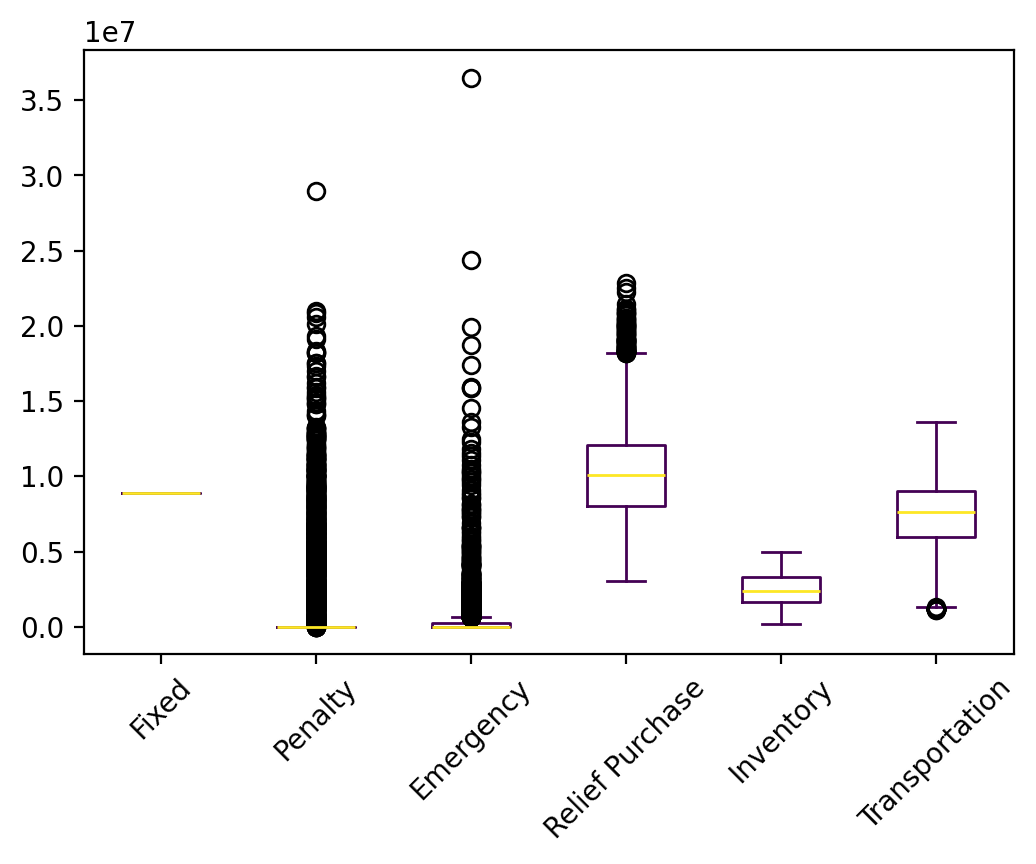

The table this chart was drawn from, first rows:
s, Fixed, Relief Inventory, Evacuee Inventory, Penalty, Emergency, Relief Purchase, Relief Transportation, Evacuee Transportation, Relief Dumping, Total
0, 8917500, 1312676, 458084, 0.0, 0.0, 7883217, 2815768, 3404544, 0.0, 24791788
1, 8917500, 1986642, 744130, 0.0, 0.0, 10778830, 3722203, 4086206, 0.0, 30235510
2, 8917500, 659033, 594175, 0.0, 442163, 9036638, 3198444, 4756884, 0.0, 27604836
3, 8917500, 1642913, 823243, 0.0, 351762, 11589966, 3915739, 4940123, 0.0, 32181246
4, 8917500, 978546, 665703, 0.0, 0.0, 9998329, 3512170, 4246663, 0.0, 28318912
5, 8917500, 1986642, 681600, 0.0, 0.0, 10153533, 3575668, 2692722, 0.0, 28007666
6, 8917500, 978546, 864976, 0.0, 568250, 11887808, 4204459, 4508290, 0.0, 31929829
7, 8917500, 2651837, 966825, 0.0, 0.0, 10465818, 3641878, 3179397, -79757, 29743499
8, 8917500, 2651837, 1871454, 0.0, 0.0, 18898414, 6586739, 4501370, -18388, 43408926
9, 8917500, 1312676, 418342, 0.0, 0.0, 7485790, 2592383, 1914795, 0.0, 22641485
10, 8917500, 2651837, 947308, 0.0, 0.0, 9783922, 3409473, 4203485, -31084, 29882440
11, 8917500, 1986642, 960888, 0.0, 0.0, 12946414, 4369585, 4975128, 0.0, 34156157
12, 8917500, 1312676, 394200, 0.0, 0.0, 7244372, 2515898, 2077504, 0.0, 22462149
13, 8917500, 978546, 781311, 0.0, 1135714, 10938851, 3783824, 5131253, 0.0, 31667000
14, 8917500, 1642913, 839134, 0.0, 809864, 11652416, 3886303, 5556059, 0.0, 33304188
15, 8917500, 1986642, 792904, 0.0, 0.0, 11266576, 3882681, 4223337, 0.0, 31069640
16, 8917500, 2651837, 1023856, 0.0, 0.0, 11003254, 3841885, 3391906, -76469, 30753770
17, 8917500, 978546, 383552, 0.0, 0.0, 7176812, 2538069, 2730083, 0.0, 22724562
18, 8917500, 978546, 595924, 0.0, 0.0, 9300540, 3231591, 4552939, 0.0, 27577040
19, 8917500, 978546, 727677, 0.0, 1042653, 10413619, 3585302, 5099202, 0.0, 30764499
20, 8917500, 1986642, 829821, 0.0, 0.0, 11635747, 4001169, 4584485, 0.0, 31955365
21, 8917500, 978546, 813779, 0.0, 2271988, 11133585, 3817311, 5621292, 0.0, 33554001
22, 8917500, 1312676, 634343, 0.0, 0.0, 9645808, 3339963, 3869802, 0.0, 27720093
23, 8917500, 2320395, 1138061, 0.0, 1150633, 14482982, 4805852, 5602766, 0.0, 38418190
24, 8917500, 978546, 445830, 0.0, 0.0, 7799597, 2760064, 3549072, 0.0, 24450609
25, 8917500, 659033, 646825, 0.0, 1026517, 9453375, 3369390, 5332282, 0.0, 29404923
26, 8917500, 659033, 310660, 0.0, 0.0, 6301734, 2292482, 2834033, 0.0, 21315442
27, 8917500, 978546, 553339, 0.0, 0.0, 8874687, 3126485, 3999375, 0.0, 26449932
28, 8917500, 2320395, 978830, 0.0, 0.0, 13102718, 4555973, 4034022, 0.0, 33909438
29, 8917500, 978546, 598442, 0.0, 0.0, 9325714, 3302020, 3953151, 0.0, 27075373
30, 8917500, 1642913, 1215605, 6032542, 1550275, 15328712, 5186395, 5573105, 0.0, 45447047
31, 8917500, 1312676, 489115, 0.0, 0.0, 8193522, 2940400, 2918517, 0.0, 24771729
32, 8917500, 2651837, 761344, 0.0, 0.0, 8722602, 3090410, 2841473, -110917, 26874249
33, 8917500, 978546, 525036, 0.0, 0.0, 8591656, 3047201, 3178078, 0.0, 25238018
34, 8917500, 1642913, 939299, 0.0, 0.0, 12830282, 4479891, 4274430, 0.0, 33084316
35, 8917500, 1312676, 694989, 0.0, 0.0, 10252261, 3524897, 4821605, 0.0, 29523928
36, 8917500, 2320395, 766948, 0.0, 0.0, 10983896, 3924028, 3472304, 0.0, 30385070
37, 8917500, 659033, 160325, 0.0, 0.0, 4798382, 1702972, 1222228, 0.0, 17460440
38, 8917500, 978546, 596243, 0.0, 0.0, 9303724, 3277628, 4054312, 0.0, 27127954
39, 8917500, 2651837, 1224171, 0.0, 0.0, 12381324, 4300243, 4564705, -13961, 34025819
40, 8917500, 1312676, 441233, 0.0, 0.0, 7714700, 2770045, 3490717, 0.0, 24646870
41, 8917500, 978546, 267930, 0.0, 0.0, 6020598, 2170078, 2721569, 0.0, 21076222
42, 8917500, 2651837, 526475, 0.0, 0.0, 6729398, 2388293, 2251685, -146464, 23318725
43, 8917500, 2320395, 848801, 0.0, 0.0, 11802429, 4120966, 4123582, 0.0, 32133674
44, 8917500, 1642913, 786829, 0.0, 0.0, 11305575, 3894572, 4244679, 0.0, 30792068
45, 8917500, 1642913, 801375, 0.0, 0.0, 11451036, 4004487, 4046963, 0.0, 30864274
46, 8917500, 2651837, 1142548, 0.0, 133468, 11395219, 3809241, 5035333, 0.0, 33085146
47, 8917500, 1312676, 861962, 0.0, 341677, 11844523, 4025087, 5123327, 0.0, 32426751
48, 8917500, 978546, 601109, 0.0, 0.0, 9352390, 3297107, 3291846, 0.0, 26438499
49, 8917500, 2651837, 1058402, 0.0, 0.0, 10650126, 3663301, 4751717, -6610, 31686273
50, 8917500, 1312676, 535864, 0.0, 0.0, 8661015, 3071177, 3773010, 0.0, 26271242
51, 8917500, 1986642, 575839, 0.0, 0.0, 9095923, 3130245, 3493231, 0.0, 27199379
52, 8917500, 659033, 276806, 0.0, 0.0, 5963197, 2137471, 2223969, 0.0, 20177976
53, 8917500, 659033, 267972, 0.0, 0.0, 5874854, 2113474, 3627531, 0.0, 21460365
54, 8917500, 659033, 381673, 0.0, 0.0, 7011862, 2538694, 3210292, 0.0, 22719053
55, 8917500, 978546, 816477, 0.0, 691464, 11349292, 3949364, 4942567, 0.0, 31645210
56, 8917500, 340885, 490423, 0.0, 12267845, 6590327, 2416718, 5729192, 0.0, 36752890
57, 8917500, 1312676, 337026, 0.0, 0.0, 6672631, 2403937, 2563104, 0.0, 22206873
58, 8917500, 1312676, 866013, 0.0, 0.0, 11962501, 4154322, 4614405, 0.0, 31827416
59, 8917500, 1642913, 967093, 0.0, 537108, 12986441, 4386327, 5166975, 0.0, 34604356
... 9,940 more rows
